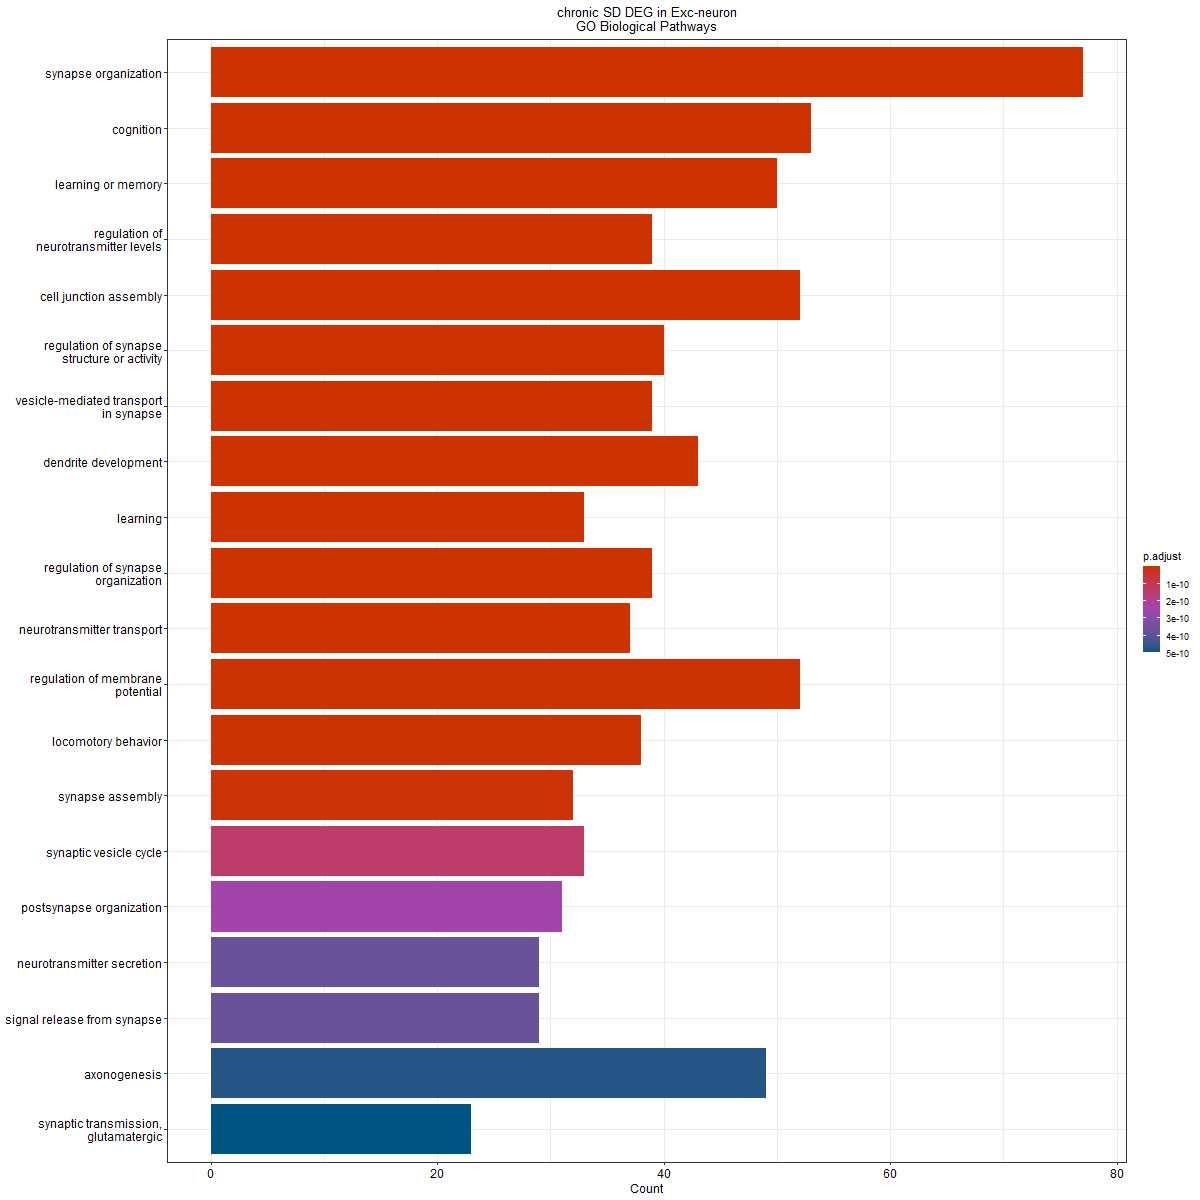

Data behind this chart, as committed beside it:
ID, Description, GeneRatio, BgRatio, pvalue, p.adjust, qvalue, geneID, Count
GO:0050808, synapse organization, 77/915, 496/28943, 2.9304434808874e-31, 1.44939734564691e-27, 1.14719150583371e-27, Homer1/Etv5/Apoe/Cacnb2/Nrxn3/Arc/Asic2/…, 77
GO:0050890, cognition, 53/915, 358/28943, 7.27141970510762e-21, 1.6344449509688e-17, 1.29365585643965e-17, Gria1/Itga8/Apoe/Nrxn3/Arc/Plcb1/Grm5/Tn…, 53
GO:0007611, learning or memory, 50/915, 321/28943, 9.91373807704491e-21, 1.6344449509688e-17, 1.29365585643965e-17, Gria1/Itga8/Apoe/Nrxn3/Arc/Plcb1/Grm5/Tn…, 50
GO:0001505, regulation of neurotransmitter levels, 39/915, 255/28943, 3.52153507948491e-16, 4.3543781257831e-13, 3.44647077910642e-13, Nrxn3/Cacna1a/Cadps2/Prkn/Ntrk2/Slc1a2/U…, 39
GO:0034329, cell junction assembly, 52/915, 445/28943, 5.42652661335321e-16, 4.58985518759466e-13, 3.63284981860186e-13, Nrxn3/Asic2/Cacna1a/Ntrk2/Ptprd/Numb/Bdn…, 52
GO:0050803, regulation of synapse structure or activ…, 40/915, 272/28943, 5.83921985459012e-16, 4.58985518759466e-13, 3.63284981860186e-13, Homer1/Etv5/Apoe/Arc/Asic2/Ntrk2/Ptprd/U…, 40
GO:0099003, vesicle-mediated transport in synapse, 39/915, 260/28943, 6.87592037728596e-16, 4.58985518759466e-13, 3.63284981860186e-13, Nrxn3/Arc/Cacna1a/Cadps2/Unc13a/Nrn1/Iqs…, 39
GO:0016358, dendrite development, 43/915, 315/28943, 7.42394692696265e-16, 4.58985518759466e-13, 3.63284981860186e-13, Asap1/Hecw2/Apoe/Arc/Cacna1a/Matn2/Ntrk2…, 43
GO:0007612, learning, 33/915, 187/28943, 9.270441420379e-16, 5.09462258502161e-13, 4.03237095232626e-13, Nrxn3/Grm5/Tnr/Prkn/Ntrk2/Pak5/Csmd1/Ube…, 33
GO:0050807, regulation of synapse organization, 39/915, 264/28943, 1.16013614696297e-15, 5.73803338287883e-13, 4.54162771637397e-13, Homer1/Etv5/Apoe/Arc/Asic2/Ntrk2/Ptprd/U…, 39
GO:0006836, neurotransmitter transport, 37/915, 243/28943, 2.34601346047233e-15, 1.05485296140874e-12, 8.34911393253263e-13, Nrxn3/Cacna1a/Cadps2/Prkn/Ntrk2/Slc1a2/U…, 37
GO:0042391, regulation of membrane potential, 52/915, 469/28943, 4.7847210675216e-15, 1.97210253333015e-12, 1.56091032018534e-12, Kcnma1/Gria1/Fgf12/Cacnb2/Asic2/Cacna1a/…, 52
GO:0007626, locomotory behavior, 38/915, 266/28943, 8.19394698254311e-15, 3.11748167505063e-12, 2.46747277960144e-12, Kcnma1/Fgf12/Etv5/Apoe/Cacna1a/Grm1/Grm5…, 38
GO:0007416, synapse assembly, 32/915, 194/28943, 1.8338993156256e-14, 6.47890429648872e-12, 5.12802372542226e-12, Nrxn3/Asic2/Cacna1a/Ntrk2/Ptprd/Numb/Bdn…, 32
GO:0099504, synaptic vesicle cycle, 33/915, 230/28943, 4.24992987268783e-13, 1.40134354335427e-10, 1.10915713659832e-10, Nrxn3/Cacna1a/Cadps2/Unc13a/Nrn1/Trim9/B…, 33
GO:0099173, postsynapse organization, 31/915, 208/28943, 7.78843703961545e-13, 2.40760059987112e-10, 1.90560508883749e-10, Homer1/Etv5/Apoe/Arc/Ptprd/Ube3a/Numb/Rp…, 31
GO:0007269, neurotransmitter secretion, 29/915, 186/28943, 1.34017010024226e-12, 3.68248961988789e-10, 2.91467403672571e-10, Nrxn3/Cacna1a/Cadps2/Prkn/Ntrk2/Unc13a/N…, 29
GO:0099643, signal release from synapse, 29/915, 186/28943, 1.34017010024226e-12, 3.68248961988789e-10, 2.91467403672571e-10, Nrxn3/Cacna1a/Cadps2/Prkn/Ntrk2/Unc13a/N…, 29
GO:0007409, axonogenesis, 49/915, 493/28943, 1.83512378537435e-12, 4.77711696971659e-10, 3.7810666802256e-10, Slit2/Apoe/Cacna1a/Matn2/Tnr/Ntrk2/Sema6…, 49
GO:0035249, synaptic transmission, glutamatergic, 23/915, 117/28943, 2.02451113411888e-12, 5.00661603467599e-10, 3.96271416199374e-10, Homer1/Cacna1a/Grm1/Grm5/Tnr/Prkn/Ntrk2/…, 23
GO:0007613, memory, 26/915, 160/28943, 7.36202030250103e-12, 1.73393106743667e-09, 1.37239867192989e-09, Gria1/Itga8/Apoe/Arc/Plcb1/Ntrk2/Pak5/Cs…, 26
GO:0048588, developmental cell growth, 34/915, 273/28943, 1.10069526693539e-11, 2.47456308648292e-09, 1.9586055970013e-09, Slit2/Apoe/Tnr/Prkn/Sema6d/Cdh4/Unc13a/N…, 34
GO:0098742, cell-cell adhesion via plasma-membrane a…, 29/915, 217/28943, 6.51833356333576e-11, 1.40172512192429e-08, 1.10945915432703e-08, Tenm4/Cdh4/Ptprd/Cdh7/Cdhr1/Il1rapl1/Pcd…, 29
GO:0019932, second-messenger-mediated signaling, 35/915, 309/28943, 8.05054225956589e-11, 1.59585235106048e-08, 1.26310998650561e-08, Cap2/Apoe/Grm1/Grm5/Ntrk2/Chrm3/Ptprj/At…, 35
GO:0060560, developmental growth involved in morphog…, 33/915, 278/28943, 8.06637864466479e-11, 1.59585235106048e-08, 1.26310998650561e-08, Slit2/Apoe/Tnr/Fgf1/Prkn/Sema6d/Cdh4/Unc…, 33
GO:0051962, positive regulation of nervous system de…, 38/915, 366/28943, 1.64305015466019e-10, 3.12558694805742e-08, 2.473888066875e-08, Etv5/Apoe/Asic2/Grm5/Ntrk2/Tenm4/Cdh4/Pt…, 38
GO:0048813, dendrite morphogenesis, 26/915, 186/28943, 2.3213743471202e-10, 4.25241389661353e-08, 3.36576654851464e-08, Hecw2/Arc/Cacna1a/Ptprd/Ube3a/Numb/Dclk1…, 26
GO:0016079, synaptic vesicle exocytosis, 22/915, 137/28943, 3.79126618545035e-10, 6.56869966228842e-08, 5.19909635517284e-08, Nrxn3/Cacna1a/Cadps2/Unc13a/Nrn1/Trim9/C…, 22
GO:0035637, multicellular organismal signaling, 24/915, 163/28943, 3.85144137093336e-10, 6.56869966228842e-08, 5.19909635517284e-08, Kcnma1/Gria1/Fgf12/Cacnb2/Cacna1a/Tnr/Nt…, 24
GO:0045055, regulated exocytosis, 32/915, 291/28943, 1.09516114551212e-09, 1.80555567523432e-07, 1.42908922812617e-07, Ptgds/Nrxn3/Cacna1a/Cadps2/Unc13a/Nrn1/T…, 32
GO:1990138, neuron projection extension, 26/915, 200/28943, 1.15169552864599e-09, 1.83751164022034e-07, 1.45438223125108e-07, Slit2/Apoe/Tnr/Prkn/Sema6d/Cdh4/Unc13a/N…, 26
GO:0050767, regulation of neurogenesis, 42/915, 463/28943, 1.18992459365641e-09, 1.83917720007019e-07, 1.45570051441059e-07, Slit2/Etv5/Apoe/Grm5/Tnr/Ntrk2/Tenm4/Arn…, 42
GO:0030534, adult behavior, 25/915, 189/28943, 1.66371693128774e-09, 2.49355877034823e-07, 1.97364059568073e-07, Kcnma1/Fgf12/Homer1/Nrxn3/Cacna1a/Prkn/S…, 25
GO:0001508, action potential, 22/915, 148/28943, 1.7166587159393e-09, 2.49723353206935e-07, 1.9765491531202e-07, Kcnma1/Gria1/Fgf12/Cacnb2/Ntrk2/Kcnd2/Ca…, 22
GO:0006887, exocytosis, 39/915, 422/28943, 2.76277301856241e-09, 3.90419295708848e-07, 3.09015123489733e-07, Ptgds/Nrxn3/Cacna1a/Cadps2/Prkn/Unc13a/N…, 39
GO:0031346, positive regulation of cell projection o…, 40/915, 441/28943, 2.96456834369609e-09, 3.96926232487593e-07, 3.14165334799276e-07, Apoe/Ntrk2/Cdh4/Ptprd/Map1b/Numb/Bdnf/Ah…, 40
GO:0051588, regulation of neurotransmitter transport, 21/915, 139/28943, 2.96932280672077e-09, 3.96926232487593e-07, 3.14165334799276e-07, Nrxn3/Cacna1a/Prkn/Ntrk2/Unc13a/Nrn1/Cac…, 21
GO:0048511, rhythmic process, 32/915, 306/28943, 3.81388465546854e-09, 4.96407197524932e-07, 3.92904072955333e-07, Kcnma1/Klf10/Ptgds/Dbp/Ntrk2/Arntl/Kcnd2…, 32
GO:0046928, regulation of neurotransmitter secretion, 19/915, 122/28943, 9.98958823258052e-09, 1.26688470252162e-06, 1.00273356644985e-06, Nrxn3/Cacna1a/Prkn/Ntrk2/Unc13a/Nrn1/Cac…, 19
GO:1901888, regulation of cell junction assembly, 26/915, 222/28943, 1.07095630617778e-08, 1.32423747258882e-06, 1.04812802701978e-06, Asic2/Ntrk2/Ptprd/Bdnf/Rock2/Gpm6b/Ptprj…, 26
GO:0019226, transmission of nerve impulse, 17/915, 99/28943, 1.31876139875573e-08, 1.59087655566971e-06, 1.2591716667452e-06, Kcnma1/Gria1/Fgf12/Cacna1a/Tnr/Ntrk2/Kcn…, 17
GO:0043270, positive regulation of ion transport, 33/915, 343/28943, 1.72969058524065e-08, 2.03691657966673e-06, 1.61221034749623e-06, Fgf12/Homer1/Cacnb2/Arc/Asic2/Plcb1/Map2…, 33
GO:0097061, dendritic spine organization, 17/915, 102/28943, 2.0978783617303e-08, 2.41304799467862e-06, 1.90991667742349e-06, Homer1/Apoe/Arc/Ube3a/Rph3a/Ctnnd2/Srcin…, 17
GO:0060996, dendritic spine development, 19/915, 129/28943, 2.5488213844007e-08, 2.86510694710133e-06, 2.2677193130589e-06, Asap1/Apoe/Arc/Iqsec1/Ube3a/Ctnnd2/Srcin…, 19
GO:0051965, positive regulation of synapse assembly, 15/915, 80/28943, 2.74456318238091e-08, 3.01657988890133e-06, 2.38760946790049e-06, Asic2/Ntrk2/Ptprd/Bdnf/Il1rapl1/Efna5/Cl…, 15
GO:0009306, protein secretion, 36/915, 404/28943, 2.8729286049266e-08, 3.08902279999282e-06, 2.44494770748788e-06, Apoe/Prkn/Arntl/Hmgcr/Ptprn2/Cacna1c/Lys…, 36
GO:0035592, establishment of protein localization to…, 36/915, 405/28943, 3.05984949962876e-08, 3.22000332450295e-06, 2.5486182058498e-06, Apoe/Prkn/Arntl/Hmgcr/Ptprn2/Cacna1c/Lys…, 36
GO:0030073, insulin secretion, 26/915, 235/28943, 3.47869840435742e-08, 3.58450881415662e-06, 2.83712266793975e-06, Prkn/Arntl/Hmgcr/Ptprn2/Cacna1c/Pde8b/Sy…, 26
GO:0071692, protein localization to extracellular re…, 36/915, 411/28943, 4.44407967466794e-08, 4.48579960630768e-06, 3.55049029217832e-06, Apoe/Prkn/Arntl/Hmgcr/Ptprn2/Cacna1c/Lys…, 36
GO:0030072, peptide hormone secretion, 29/915, 291/28943, 5.88153477355407e-08, 5.71996483325098e-06, 4.52732654028995e-06, Prkn/Arntl/Hmgcr/Ptprn2/Cacna1c/Pde8b/Sy…, 29
GO:0017156, calcium-ion regulated exocytosis, 14/915, 73/28943, 5.89806321261221e-08, 5.71996483325098e-06, 4.52732654028995e-06, Cacna1a/Cadps2/Unc13a/Trim9/Rph3a/Cacna1…, 14
GO:0007616, long-term memory, 11/915, 43/28943, 6.76696306666215e-08, 6.43642294763673e-06, 5.09439992812076e-06, Gria1/Apoe/Arc/Ntrk2/Camk4/Egr1/Btbd9/Ad…, 11
GO:0106027, neuron projection organization, 17/915, 111/28943, 7.63823020660329e-08, 7.12805407582262e-06, 5.64182286759834e-06, Homer1/Apoe/Arc/Ube3a/Rph3a/Ctnnd2/Srcin…, 17
GO:0002790, peptide secretion, 29/915, 299/28943, 1.05747117468011e-07, 9.62270620039261e-06, 7.61632884824741e-06, Prkn/Arntl/Hmgcr/Ptprn2/Cacna1c/Pde8b/Sy…, 29
GO:0030900, forebrain development, 35/915, 407/28943, 1.07005426813909e-07, 9.62270620039261e-06, 7.61632884824741e-06, Nrg3/Slit2/Plcb1/Tnr/Ntrk2/Tacc1/Slc1a2/…, 35
GO:0015833, peptide transport, 30/915, 320/28943, 1.35388346793934e-07, 1.19576922007642e-05, 9.46445980689173e-06, Prkn/Arntl/Hmgcr/Ptprn2/Cacna1c/Pde8b/Sy…, 30
GO:0017157, regulation of exocytosis, 26/915, 254/28943, 1.66278142890167e-07, 1.43142385343091e-05, 1.13296556726532e-05, Nrxn3/Cacna1a/Cadps2/Prkn/Nrn1/Trim9/Rph…, 26
GO:0060078, regulation of postsynaptic membrane pote…, 17/915, 117/28943, 1.67858033762621e-07, 1.43142385343091e-05, 1.13296556726532e-05, Gria1/Prkn/Bdnf/Prkar1b/Rgs7/Nr3c2/Stx1a…, 17
GO:1903861, positive regulation of dendrite extensio…, 9/915, 29/28943, 1.71908985777323e-07, 1.44112176890617e-05, 1.14064142391769e-05, Prkn/Unc13a/Syt17/Smurf1/Cpne6/Cpne9/Ned…, 9
GO:0007623, circadian rhythm, 24/915, 222/28943, 1.79174826609526e-07, 1.47699782068452e-05, 1.16903715817689e-05, Kcnma1/Klf10/Ptgds/Dbp/Ntrk2/Arntl/Kcnd2…, 24
... 584 more rows
